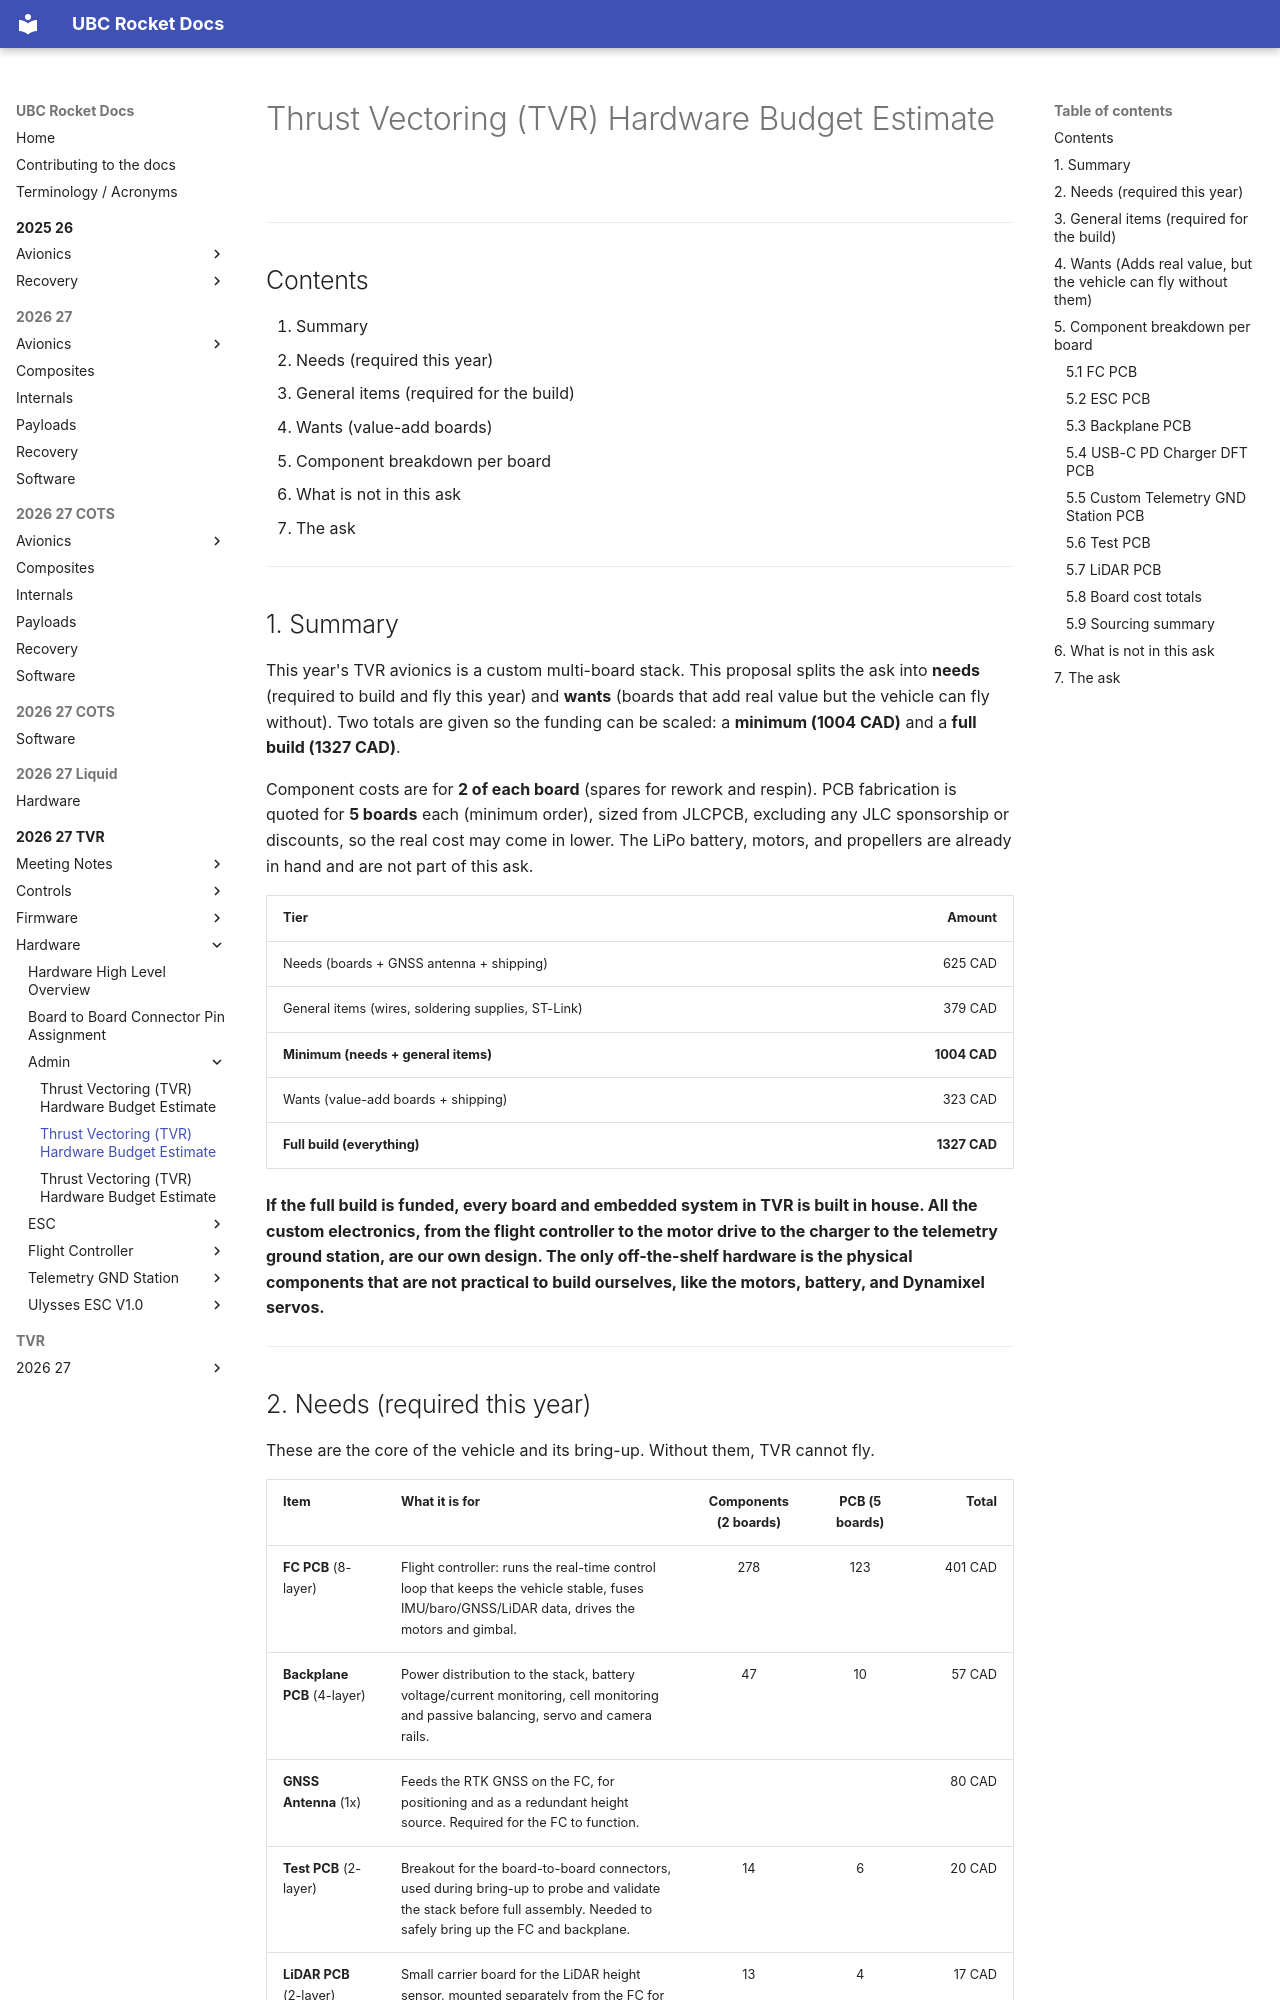

repository: UBC-Rocket/docs · page: 2026-27-TVR/hardware/Admin/TVR_2026-27_Hardware_Budget_Estimate/index.html · generator: mkdocs

# Thrust Vectoring (TVR) Hardware Budget Estimate

---

## Contents

1. Summary
2. Needs (required this year)
3. General items (required for the build)
4. Wants (value-add boards)
5. Component breakdown per board
6. What is not in this ask
7. The ask

---

## 1. Summary

This year's TVR avionics is a custom multi-board stack. This proposal splits the ask into **needs** (required to build and fly this year) and **wants** (boards that add real value but the vehicle can fly without). Two totals are given so the funding can be scaled: a **minimum (1004 CAD)** and a **full build (1327 CAD)**.

Component costs are for **2 of each board** (spares for rework and respin). PCB fabrication is quoted for **5 boards** each (minimum order), sized from JLCPCB, excluding any JLC sponsorship or discounts, so the real cost may come in lower. The LiPo battery, motors, and propellers are already in hand and are not part of this ask.

| Tier | Amount |
|:-----|-------:|
| Needs (boards + GNSS antenna + shipping) | 625 CAD |
| General items (wires, soldering supplies, ST-Link) | 379 CAD |
| **Minimum (needs + general items)** | **1004 CAD** |
| Wants (value-add boards + shipping) | 323 CAD |
| **Full build (everything)** | **1327 CAD** |

**If the full build is funded, every board and embedded system in TVR is built in house. All the custom electronics, from the flight controller to the motor drive to the charger to the telemetry ground station, are our own design. The only off-the-shelf hardware is the physical components that are not practical to build ourselves, like the motors, battery, and Dynamixel servos.**


---
